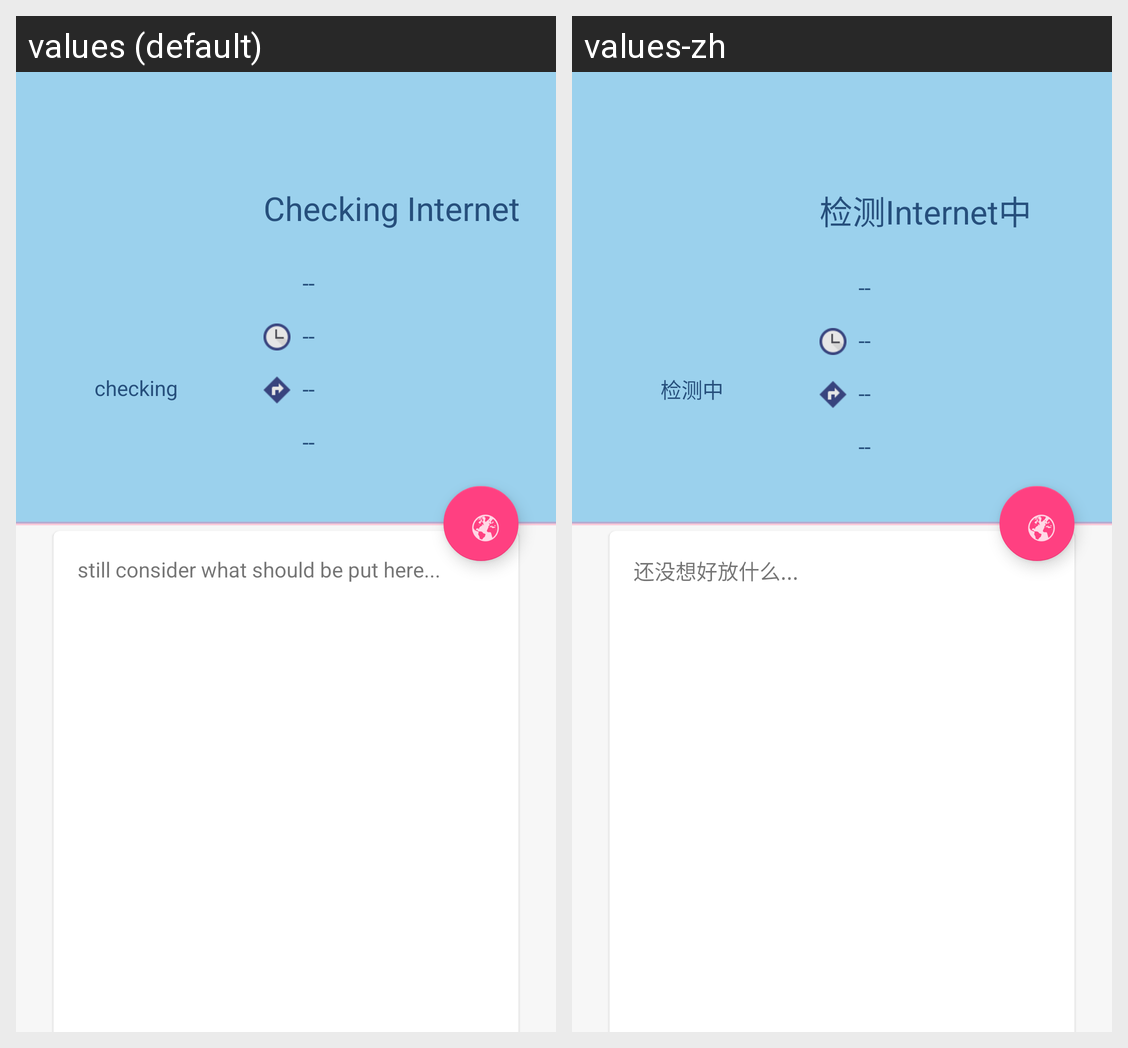

This grid shows one Android layout under two languages. Give, for every string resource on the screen, its name, the default text and each shown locale's text.
Android screen res/layout/activity_main.xml rendered under 2 locales, left to right: values (default), values-zh. Device: Nexus 5 (rendered at 1080×1920; each locale shown at half size, 540×960, under a caption strip naming it); theme AppTheme.NoActionBar.
Strings drawn on this screen, with the default value and each locale's value (text and hints the layout hard-codes, and strings that could not be matched under every locale, appear in the picture but are not listed):

checking
  values: checking
  values-zh: 检测中

internet_status_init
  values: Checking Internet
  values-zh: 检测Internet中

detail_init
  values: --
  values-zh: --

large_text
  values: still consider what should be put here...
  values-zh: 还没想好放什么...
